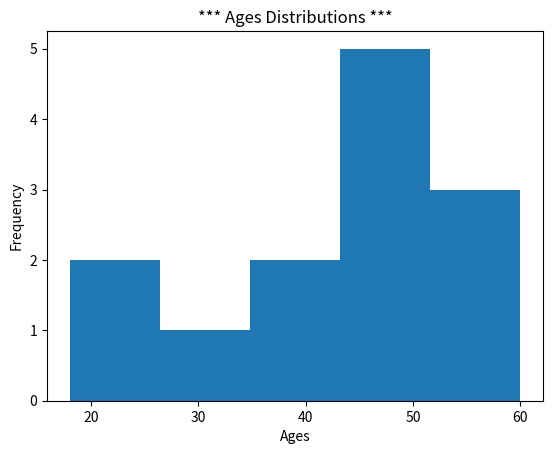

Recreate this plot in Python.
import matplotlib.pyplot as plt

# Histogram Plot

ages = [18, 22, 45, 36, 40, 47, 58, 50, 44, 56, 34, 49, 60]

plt.hist(ages, bins= 5)

plt.title("*** Ages Distributions ***")

plt.xlabel("Ages")

plt.ylabel("Frequency")

plt.show()
